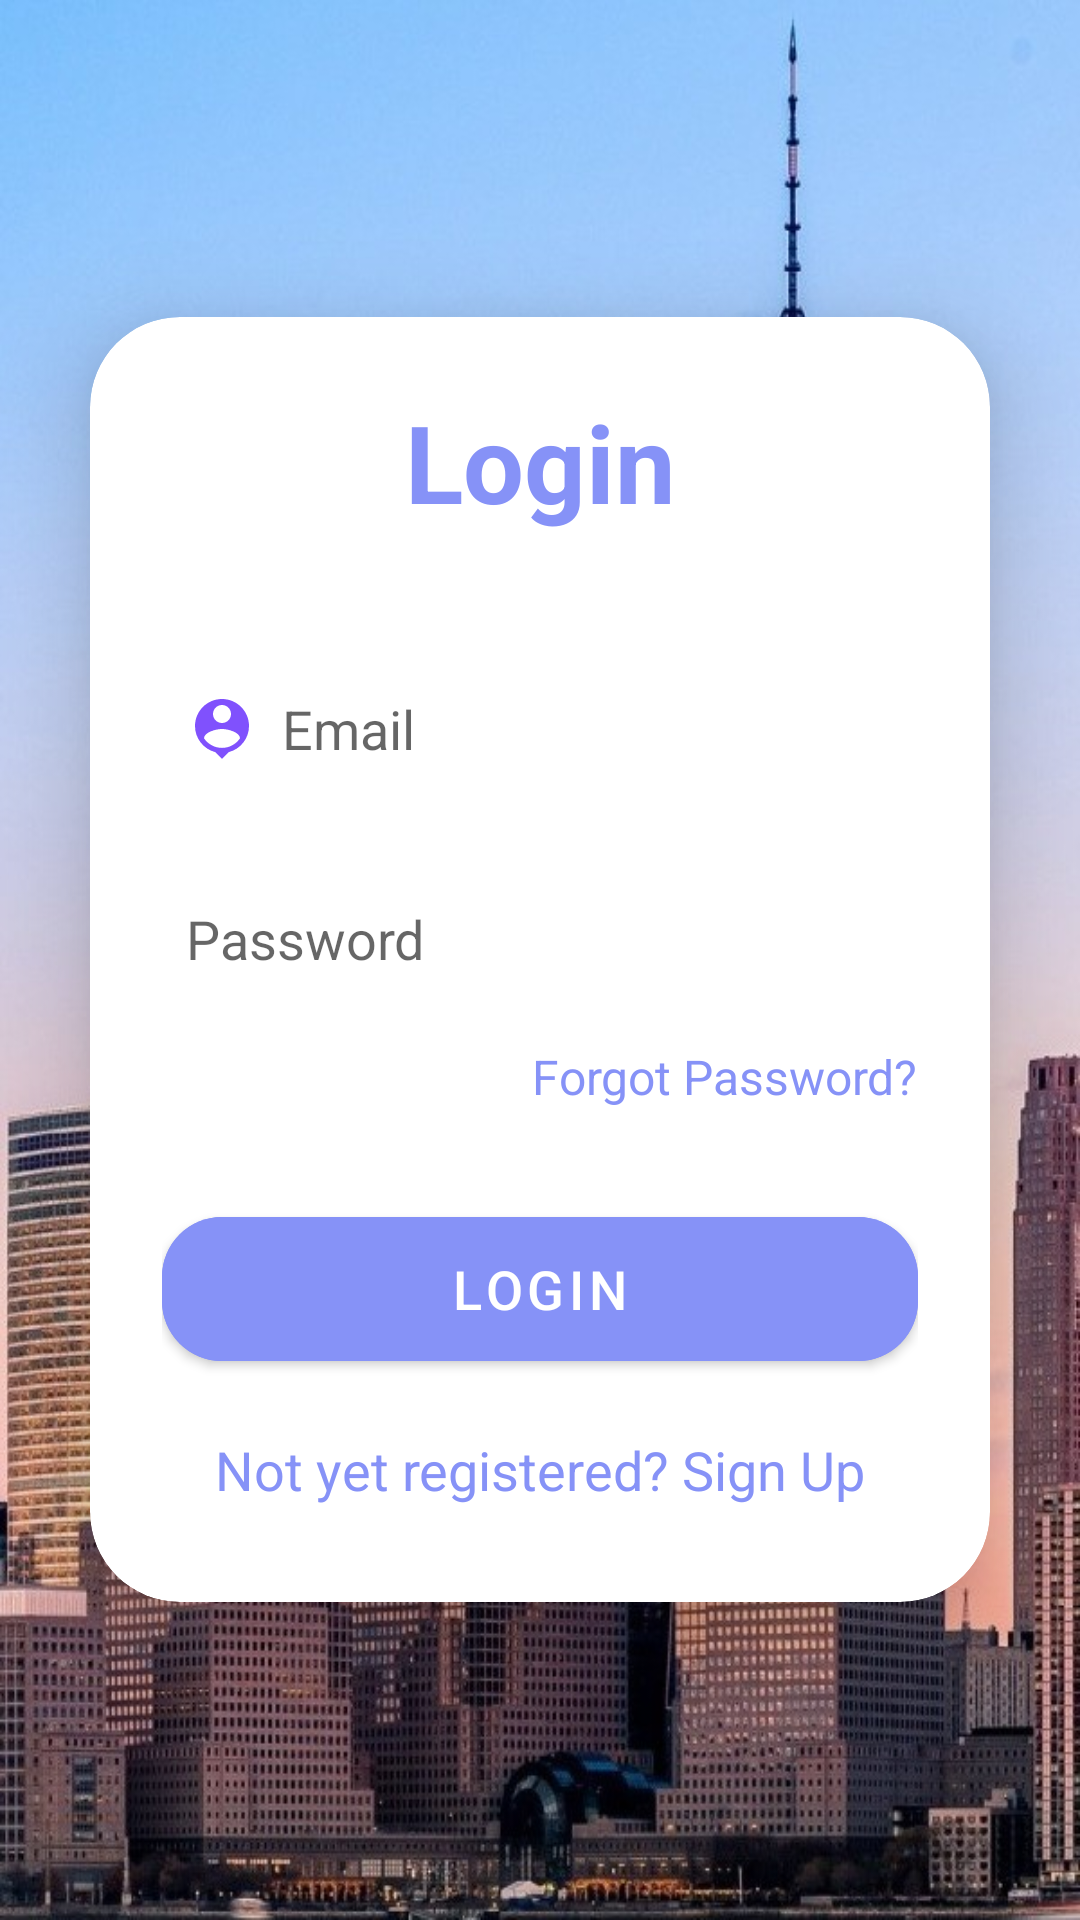

Produce the Android XML layout that renders to this screen, including the resource entries it uses.
<!-- AndroidManifest.xml: activity theme ThemeWithoutActionBar -->
<!-- res/layout/activity_login.xml -->
<?xml version="1.0" encoding="utf-8"?>
<LinearLayout
    xmlns:android="http://schemas.android.com/apk/res/android"
    xmlns:app="http://schemas.android.com/apk/res-auto"
    xmlns:tools="http://schemas.android.com/tools"
    android:layout_width="match_parent"
    android:layout_height="match_parent"
    android:orientation="vertical"
    android:gravity="center"
    android:background="@drawable/bckgnd1"
    tools:context=".LoginActivity">

    <androidx.cardview.widget.CardView
        android:layout_width="match_parent"
        android:layout_height="wrap_content"
        android:layout_margin="30dp"
        app:cardCornerRadius="30dp"
        app:cardElevation="20dp">

        <LinearLayout
            android:layout_width="match_parent"
            android:layout_height="wrap_content"
            android:orientation="vertical"
            android:layout_gravity="center_horizontal"
            android:padding="24dp"
            android:background="@drawable/custom_edittext">

            <TextView
                android:layout_width="match_parent"
                android:layout_height="wrap_content"
                android:text="Login"
                android:textSize="36sp"
                android:textAlignment="center"
                android:textStyle="bold"
                android:textColor="@color/lavender" />

            <EditText
                android:layout_width="match_parent"
                android:layout_height="50dp"
                android:id="@+id/login_username"
                android:background="@drawable/custom_edittext"
                android:layout_marginTop="40dp"
                android:padding="8dp"
                android:hint="Email"
                android:drawableLeft="@drawable/baseline_person_pin_24"
                android:drawablePadding="8dp"
                android:textColor="@color/black" />

            <RelativeLayout
                android:layout_width="match_parent"
                android:layout_height="50dp"
                android:layout_marginTop="20dp">

                <EditText
                    android:id="@+id/login_password"
                    android:layout_width="match_parent"
                    android:layout_height="match_parent"
                    android:background="@drawable/custom_edittext"
                    android:padding="8dp"
                    android:hint="Password"
                    android:inputType="textPassword"
                    android:layout_toStartOf="@+id/password_toggle"
                    android:textColor="@color/black" />

                <ImageView
                    android:id="@+id/password_toggle"
                    android:layout_width="40dp"
                    android:layout_height="match_parent"
                    android:layout_alignParentEnd="true"
                    android:layout_marginEnd="8dp"
                    android:padding="10dp"
                    android:src="@drawable/eye_closed"
                    android:contentDescription="Toggle Password Visibility" />
            </RelativeLayout>

            <TextView
                android:layout_width="wrap_content"
                android:layout_height="wrap_content"
                android:id="@+id/forgotPasswordText"
                android:text="Forgot Password?"
                android:layout_gravity="end"
                android:textColor="@color/lavender"
                android:layout_marginTop="10dp"
                android:textSize="16sp" />

            <Button
                android:layout_width="match_parent"
                android:layout_height="60dp"
                android:text="Login"
                android:id="@+id/login_button"
                android:textSize="18sp"
                android:layout_marginTop="30dp"
                android:backgroundTint="@color/lavender"
                app:cornerRadius="20dp" />

            <TextView
                android:layout_width="wrap_content"
                android:layout_height="wrap_content"
                android:id="@+id/signupRedirectText"
                android:text="Not yet registered? Sign Up"
                android:layout_gravity="center"
                android:padding="8dp"
                android:layout_marginTop="10dp"
                android:textColor="@color/lavender"
                android:textSize="18sp" />
        </LinearLayout>
    </androidx.cardview.widget.CardView>
</LinearLayout>
<!-- resources referenced by this layout -->
<resources>
  <color name="black">#FF000000</color>
  <color name="lavender">#8692f7</color>
  <!-- drawable baseline_person_pin_24 (drawable) -->
  <vector xmlns:android="http://schemas.android.com/apk/res/android" android:height="24dp" android:tint="#8051FD" android:viewportHeight="24" android:viewportWidth="24" android:width="24dp">
        
      <path android:fillColor="@android:color/white" android:pathData="M12,2c-4.97,0 -9,4.03 -9,9 0,4.17 2.84,7.67 6.69,8.69L12,22l2.31,-2.31C18.16,18.67 21,15.17 21,11c0,-4.97 -4.03,-9 -9,-9zM12,4c1.66,0 3,1.34 3,3s-1.34,3 -3,3 -3,-1.34 -3,-3 1.34,-3 3,-3zM12,18.3c-2.5,0 -4.71,-1.28 -6,-3.22 0.03,-1.99 4,-3.08 6,-3.08 1.99,0 5.97,1.09 6,3.08 -1.29,1.94 -3.5,3.22 -6,3.22z"/>
      
  </vector>
  <!-- drawable bckgnd1: jpg bitmap (drawable, 147203 bytes) -->
  <style name="ThemeWithoutActionBar" parent="Theme.MaterialComponents.Light.NoActionBar">
          
          
      </style>
</resources>
